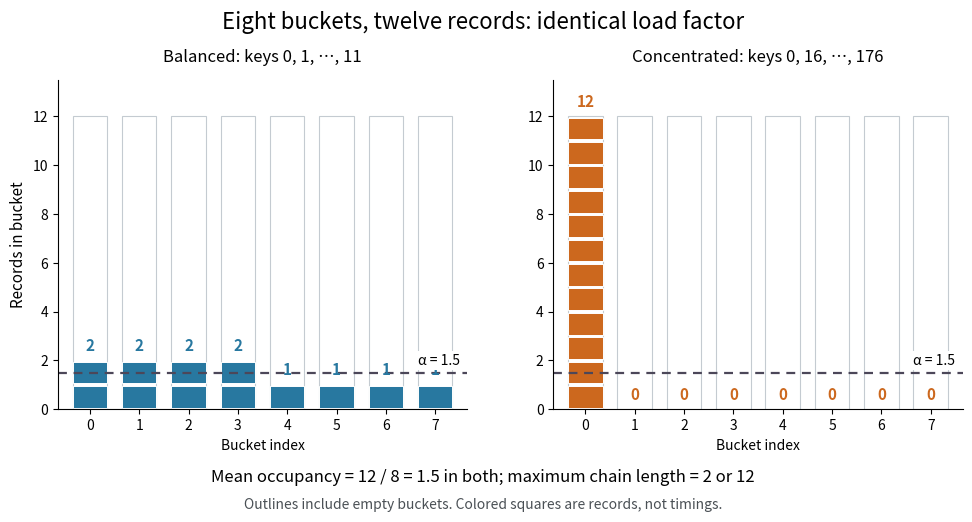

Generate this figure with matplotlib: (Note: this script raises an exception after producing the figure.)
"""Draw two original twelve-record placements; emit PNG to the working directory.

Tested with Python 3.14, matplotlib 3.10.7 and numpy 2.3.5.
"""

from pathlib import Path

import matplotlib.pyplot as plt
from matplotlib.patches import Rectangle
import numpy as np


def draw_occupancies():
    placements = [list(range(12)), list(range(0, 177, 16))]
    lengths = [np.bincount(np.array(keys) % 8, minlength=8) for keys in placements]
    assert [v.tolist() for v in lengths] == [[2, 2, 2, 2, 1, 1, 1, 1], [12, 0, 0, 0, 0, 0, 0, 0]]
    fig, axes = plt.subplots(1, 2, figsize=(10, 5.4), dpi=120, facecolor="white")
    colors = ["#2878a0", "#cc681e"]
    titles = ["Balanced: keys 0, 1, …, 11", "Concentrated: keys 0, 16, …, 176"]
    for ax, counts, color, title in zip(axes, lengths, colors, titles):
        ax.set_facecolor("white")
        for j, count in enumerate(counts):
            ax.add_patch(Rectangle((j - .35, 0), .7, 12, fill=False, edgecolor="#c4cbd1", linewidth=.8))
            for r in range(int(count)):
                ax.add_patch(Rectangle((j - .35, r + .05), .7, .9, facecolor=color, edgecolor="white", linewidth=.7))
            ax.text(j, count + .28, str(count), ha="center", va="bottom", fontsize=11, weight="bold", color=color)
        ax.axhline(1.5, color="#4c4759", linestyle=(0, (4, 3)), linewidth=1.6)
        ax.text(7.5, 1.7, "α = 1.5", ha="right", va="bottom", fontsize=10,
                bbox={"facecolor": "white", "edgecolor": "none", "pad": 2})
        ax.set(xlim=(-.65, 7.65), ylim=(0, 13.5), xticks=range(8), yticks=[0, 2, 4, 6, 8, 10, 12], xlabel="Bucket index")
        ax.set_title(title, fontsize=12, pad=13)
        ax.spines[["top", "right"]].set_visible(False)
        ax.tick_params(labelsize=10)
    axes[0].set_ylabel("Records in bucket", fontsize=11)
    fig.suptitle("Eight buckets, twelve records: identical load factor", fontsize=16, y=.97)
    fig.text(.5, .095, "Mean occupancy = 12 / 8 = 1.5 in both; maximum chain length = 2 or 12", ha="center", fontsize=12)
    fig.text(.5, .045, "Outlines include empty buckets. Colored squares are records, not timings.", ha="center", fontsize=10, color="#4a5055")
    fig.subplots_adjust(left=.075, right=.98, bottom=.23, top=.84, wspace=.21)
    fig.savefig(Path(__file__).stem + ".png", facecolor="white", transparent=False)
    plt.close(fig)


if __name__ == "__main__":
    draw_occupancies()
